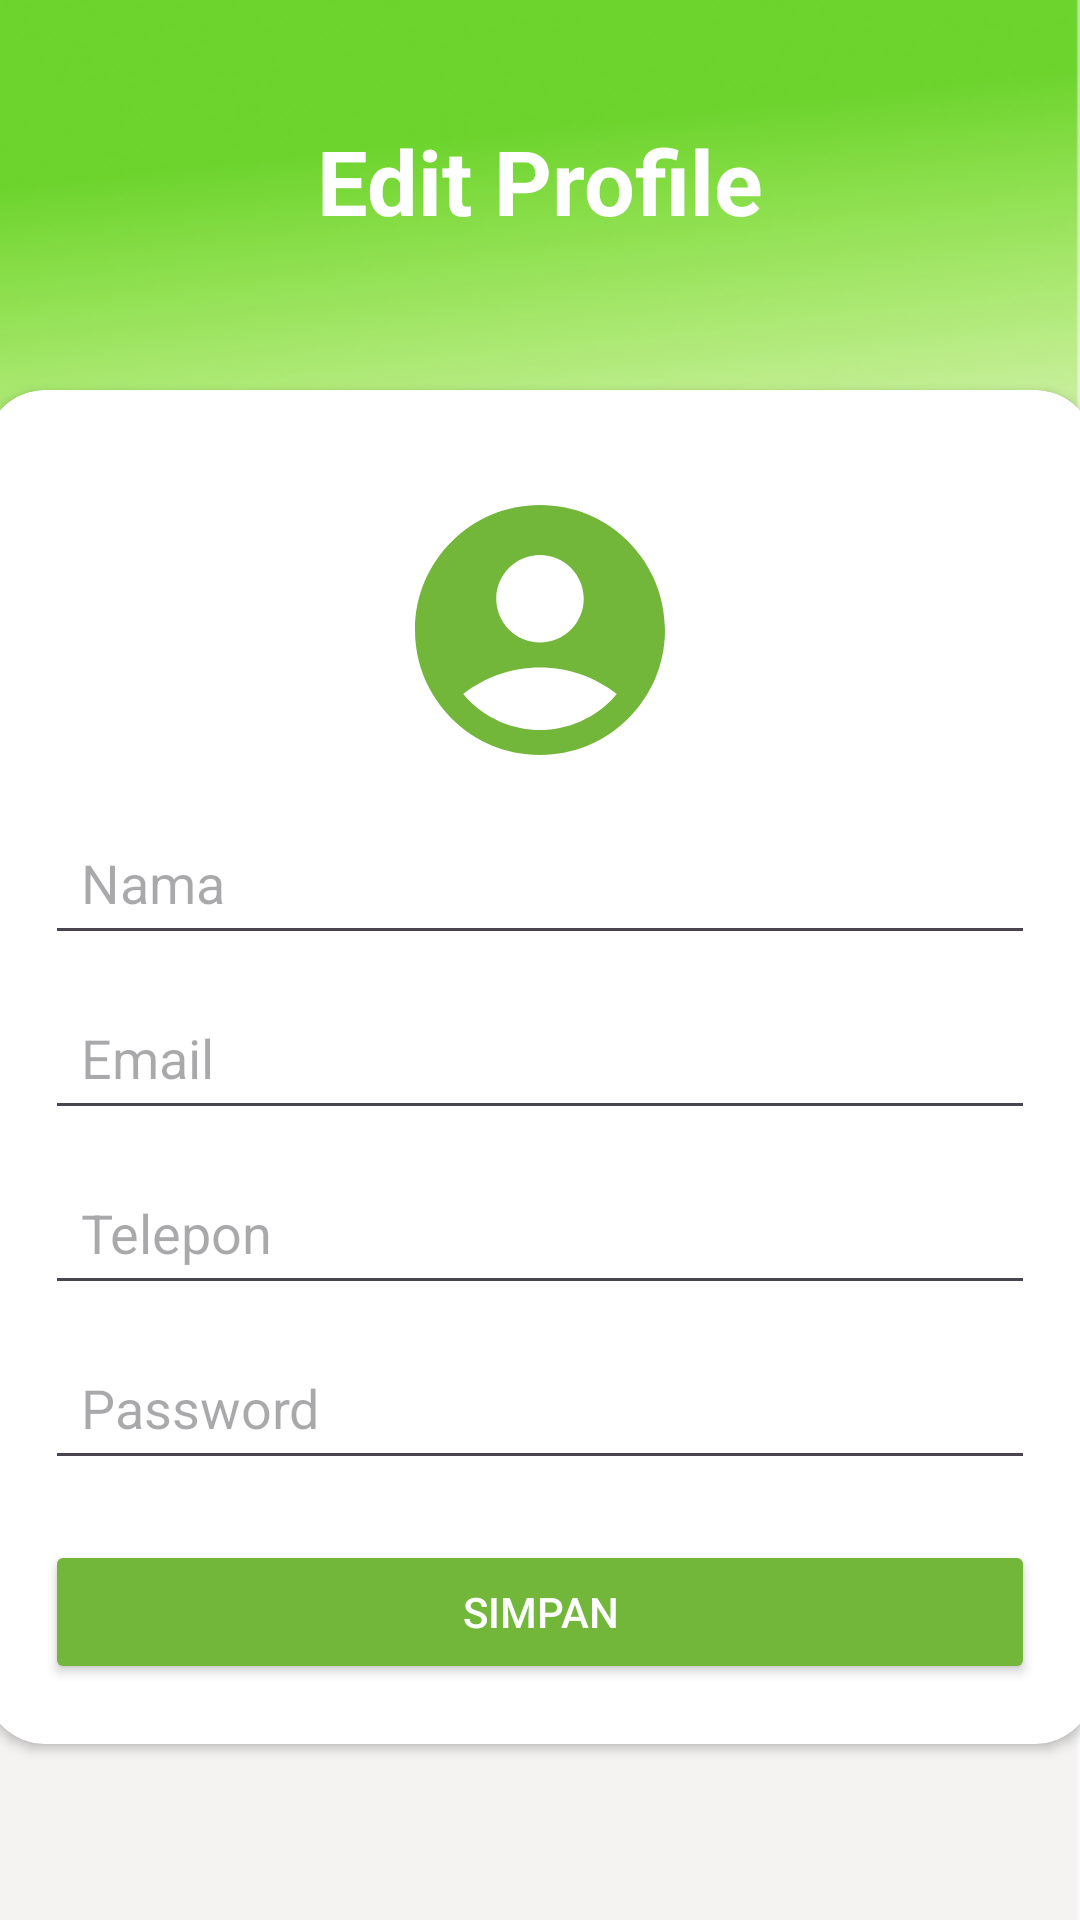

Write the Android layout XML for this screen, with the resource values it uses.
<!-- AndroidManifest.xml: application theme Theme.Project_PABA -->
<!-- res/layout/fragment_edit_profile.xml -->
<?xml version="1.0" encoding="utf-8"?>
<FrameLayout xmlns:android="http://schemas.android.com/apk/res/android"
    xmlns:tools="http://schemas.android.com/tools"
    android:layout_width="match_parent"
    android:layout_height="match_parent"
    android:background="@drawable/backgroundprofile"
    xmlns:app="http://schemas.android.com/apk/res-auto"
    tools:context=".profile">

    <TextView
        android:layout_width="wrap_content"
        android:layout_height="wrap_content"
        android:text="Edit Profile"
        android:textColor="#FFFF"
        android:textStyle="bold"
        android:textSize="30sp"
        android:layout_gravity="center|top"
        android:layout_marginTop="40dp"/>

    
    <ImageView
        android:id="@+id/btnBack"
        android:layout_width="37dp"
        android:layout_height="39dp"
        android:layout_gravity="left"
        android:layout_marginLeft="20dp"
        android:layout_marginTop="40dp"
        android:src="@drawable/back" />

    <androidx.cardview.widget.CardView
        android:layout_width="370dp"
        android:layout_height="wrap_content"
        android:layout_gravity="center|top"
        android:layout_marginTop="130dp"
        app:cardCornerRadius="20dp">

        <ImageView
            android:layout_width="100dp"
            android:layout_height="100dp"
            android:layout_gravity="center|top"
            android:layout_marginTop="30dp"
            android:src="@drawable/baseline_account_circle_24"/>


        
        <LinearLayout
            android:layout_width="match_parent"
            android:layout_height="match_parent"
            android:orientation="vertical"
            android:padding="20dp">

            
            <FrameLayout
                android:layout_width="wrap_content"
                android:layout_height="wrap_content"
                android:layout_gravity="center">

                <ImageView
                    android:layout_width="100dp"
                    android:layout_height="100dp"

                    android:layout_gravity="center"
                    android:scaleType="centerCrop" />

                
                <ImageView
                    android:layout_width="30dp"
                    android:layout_height="30dp"
                    android:layout_gravity="top|end"
                    android:layout_marginTop="10dp"
                    android:layout_marginRight="10dp"
                    android:src="@drawable/baseline_camera_alt_24"
                    android:padding="4dp" />
            </FrameLayout>

            
            <EditText
                android:id="@+id/inputNama"
                android:layout_width="match_parent"
                android:layout_height="wrap_content"
                android:layout_marginTop="20dp"
                android:hint="Nama"
                android:inputType="textPersonName"
                android:padding="12dp" />

            <EditText
                android:id="@+id/inputEmail"
                android:layout_width="match_parent"
                android:layout_height="wrap_content"
                android:layout_marginTop="10dp"
                android:hint="Email"
                android:inputType="textEmailAddress"
                android:padding="12dp" />

            <EditText
                android:id="@+id/inputNomor"
                android:layout_width="match_parent"
                android:layout_height="wrap_content"
                android:layout_marginTop="10dp"
                android:hint="Telepon"
                android:inputType="phone"
                android:padding="12dp" />

            <EditText
                android:id="@+id/inputPassword"
                android:layout_width="match_parent"
                android:layout_height="wrap_content"
                android:layout_marginTop="10dp"
                android:hint="Password"
                android:inputType="textPassword"
                android:padding="12dp" />

            
            <Button
                android:id="@+id/btnSimpan"
                android:layout_width="match_parent"
                android:layout_height="wrap_content"
                android:layout_marginTop="20dp"
                android:padding="10dp"
                android:text="Simpan"
                android:backgroundTint="#72b63a"
                android:textColor="@color/white" />
        </LinearLayout>
    </androidx.cardview.widget.CardView>

</FrameLayout>
<!-- resources referenced by this layout -->
<resources>
  <color name="white">#FFFFFFFF</color>
  <!-- drawable backgroundprofile: png bitmap (drawable, 83317 bytes) -->
  <!-- drawable baseline_account_circle_24 (drawable) -->
  <vector xmlns:android="http://schemas.android.com/apk/res/android" android:height="24dp" android:tint="#72B63A" android:viewportHeight="24" android:viewportWidth="24" android:width="24dp">
        
      <path android:fillColor="@android:color/white" android:pathData="M12,2C6.48,2 2,6.48 2,12s4.48,10 10,10s10,-4.48 10,-10S17.52,2 12,2zM12,6c1.93,0 3.5,1.57 3.5,3.5S13.93,13 12,13s-3.5,-1.57 -3.5,-3.5S10.07,6 12,6zM12,20c-2.03,0 -4.43,-0.82 -6.14,-2.88C7.55,15.8 9.68,15 12,15s4.45,0.8 6.14,2.12C16.43,19.18 14.03,20 12,20z"/>
      
  </vector>
  <style name="Theme.Project_PABA" parent="Base.Theme.Project_PABA" />
  <style name="Base.Theme.Project_PABA" parent="Theme.Material3.DayNight.NoActionBar">
          
          
      </style>
</resources>
